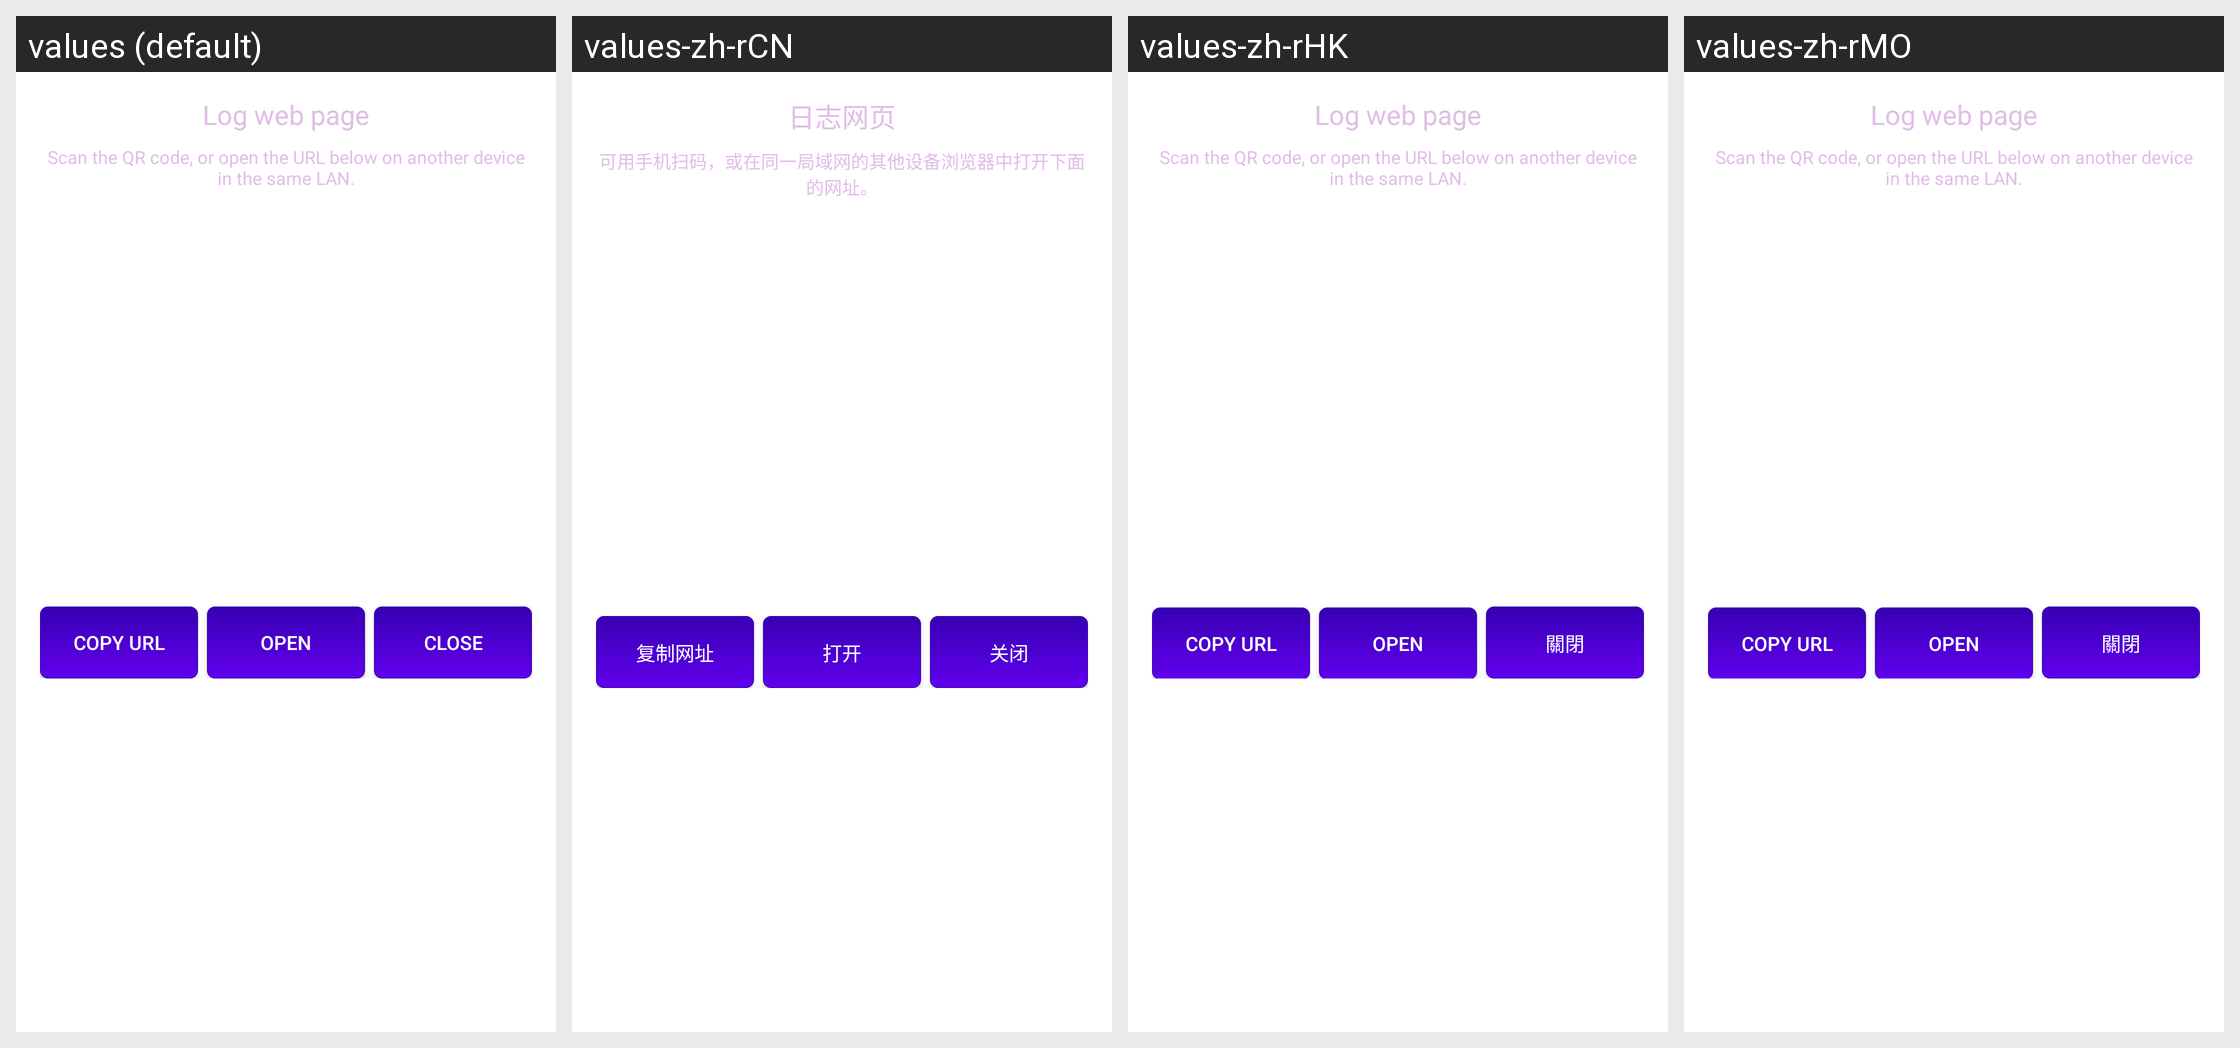

Here is an Android app screen in its default locale and in the app's own translations. Write out the translated-string differences for the strings that appear on this screen.
Android screen res/layout/log_server_dialog_layout.xml rendered under 4 locales, left to right: values (default), values-zh-rCN, values-zh-rHK, values-zh-rMO. Device: Nexus 5 (rendered at 1080×1920; each locale shown at half size, 540×960, under a caption strip naming it); theme Theme.Ft8CN.
Other locales in the repository, not shown: values-zh-rTW.
Strings drawn on this screen, with the default value and each locale's value (text and hints the layout hard-codes, and strings that could not be matched under every locale, appear in the picture but are not listed):

log_web_title
  values: Log web page
  values-zh-rCN: 日志网页
  values-zh-rHK: Log web page  [not translated; the default value is used]
  values-zh-rMO: Log web page  [not translated; the default value is used]

log_web_hint
  values: Scan the QR code, or open the URL below on another device in the same LAN.
  values-zh-rCN: 可用手机扫码，或在同一局域网的其他设备浏览器中打开下面的网址。
  values-zh-rHK: Scan the QR code, or open the URL below on another device in the same LAN.  [not translated; the default value is used]
  values-zh-rMO: Scan the QR code, or open the URL below on another device in the same LAN.  [not translated; the default value is used]

copy_url
  values: Copy URL
  values-zh-rCN: 复制网址
  values-zh-rHK: Copy URL  [not translated; the default value is used]
  values-zh-rMO: Copy URL  [not translated; the default value is used]

open_url
  values: Open
  values-zh-rCN: 打开
  values-zh-rHK: Open  [not translated; the default value is used]
  values-zh-rMO: Open  [not translated; the default value is used]

close
  values: Close
  values-zh-rCN: 关闭
  values-zh-rHK: 關閉
  values-zh-rMO: 關閉
